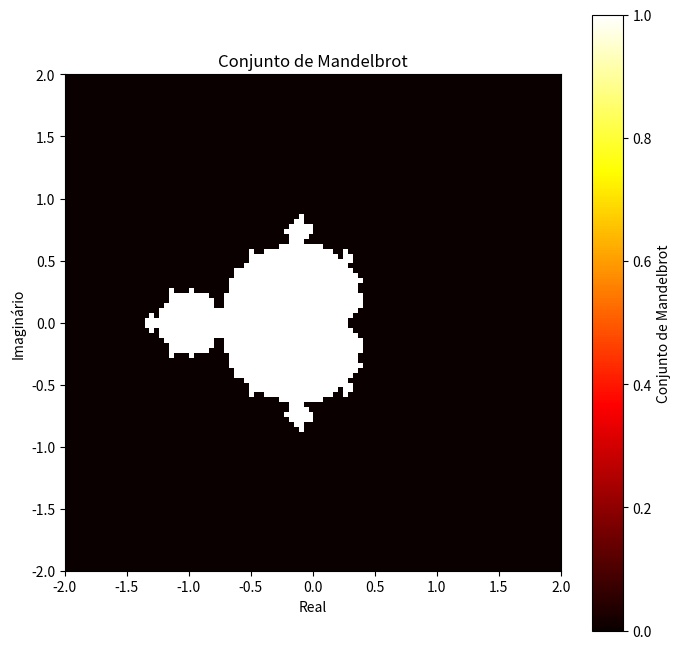

Python code for this plot:
import numpy as np
import matplotlib.pyplot as plt


def conjunto_mandelbrot(N):

    x = np.linspace(-2, 2, N)
    y = np.linspace(-2, 2, N)
    X, Y = np.meshgrid(x, y)
    Z = X + 1j * Y

    mandelbrot = np.ones(Z.shape, dtype=int)

    for i in range(N):
        for j in range(N):
            c = Z[i, j]
            z = 0

            for _ in range(100):
                z = z ** 2 + c
                if abs(z) >= 2:
                    mandelbrot[i, j] = 0
                    break

    return mandelbrot

N = 100
conj_mandelbrot = conjunto_mandelbrot(N)

plt.figure(figsize=(8, 8))
plt.imshow(conj_mandelbrot, extent=(-2, 2, -2, 2), cmap='hot', origin='lower')
plt.colorbar(label='Conjunto de Mandelbrot')
plt.title('Conjunto de Mandelbrot')
plt.xlabel('Real')
plt.ylabel('Imaginário')
plt.show()
